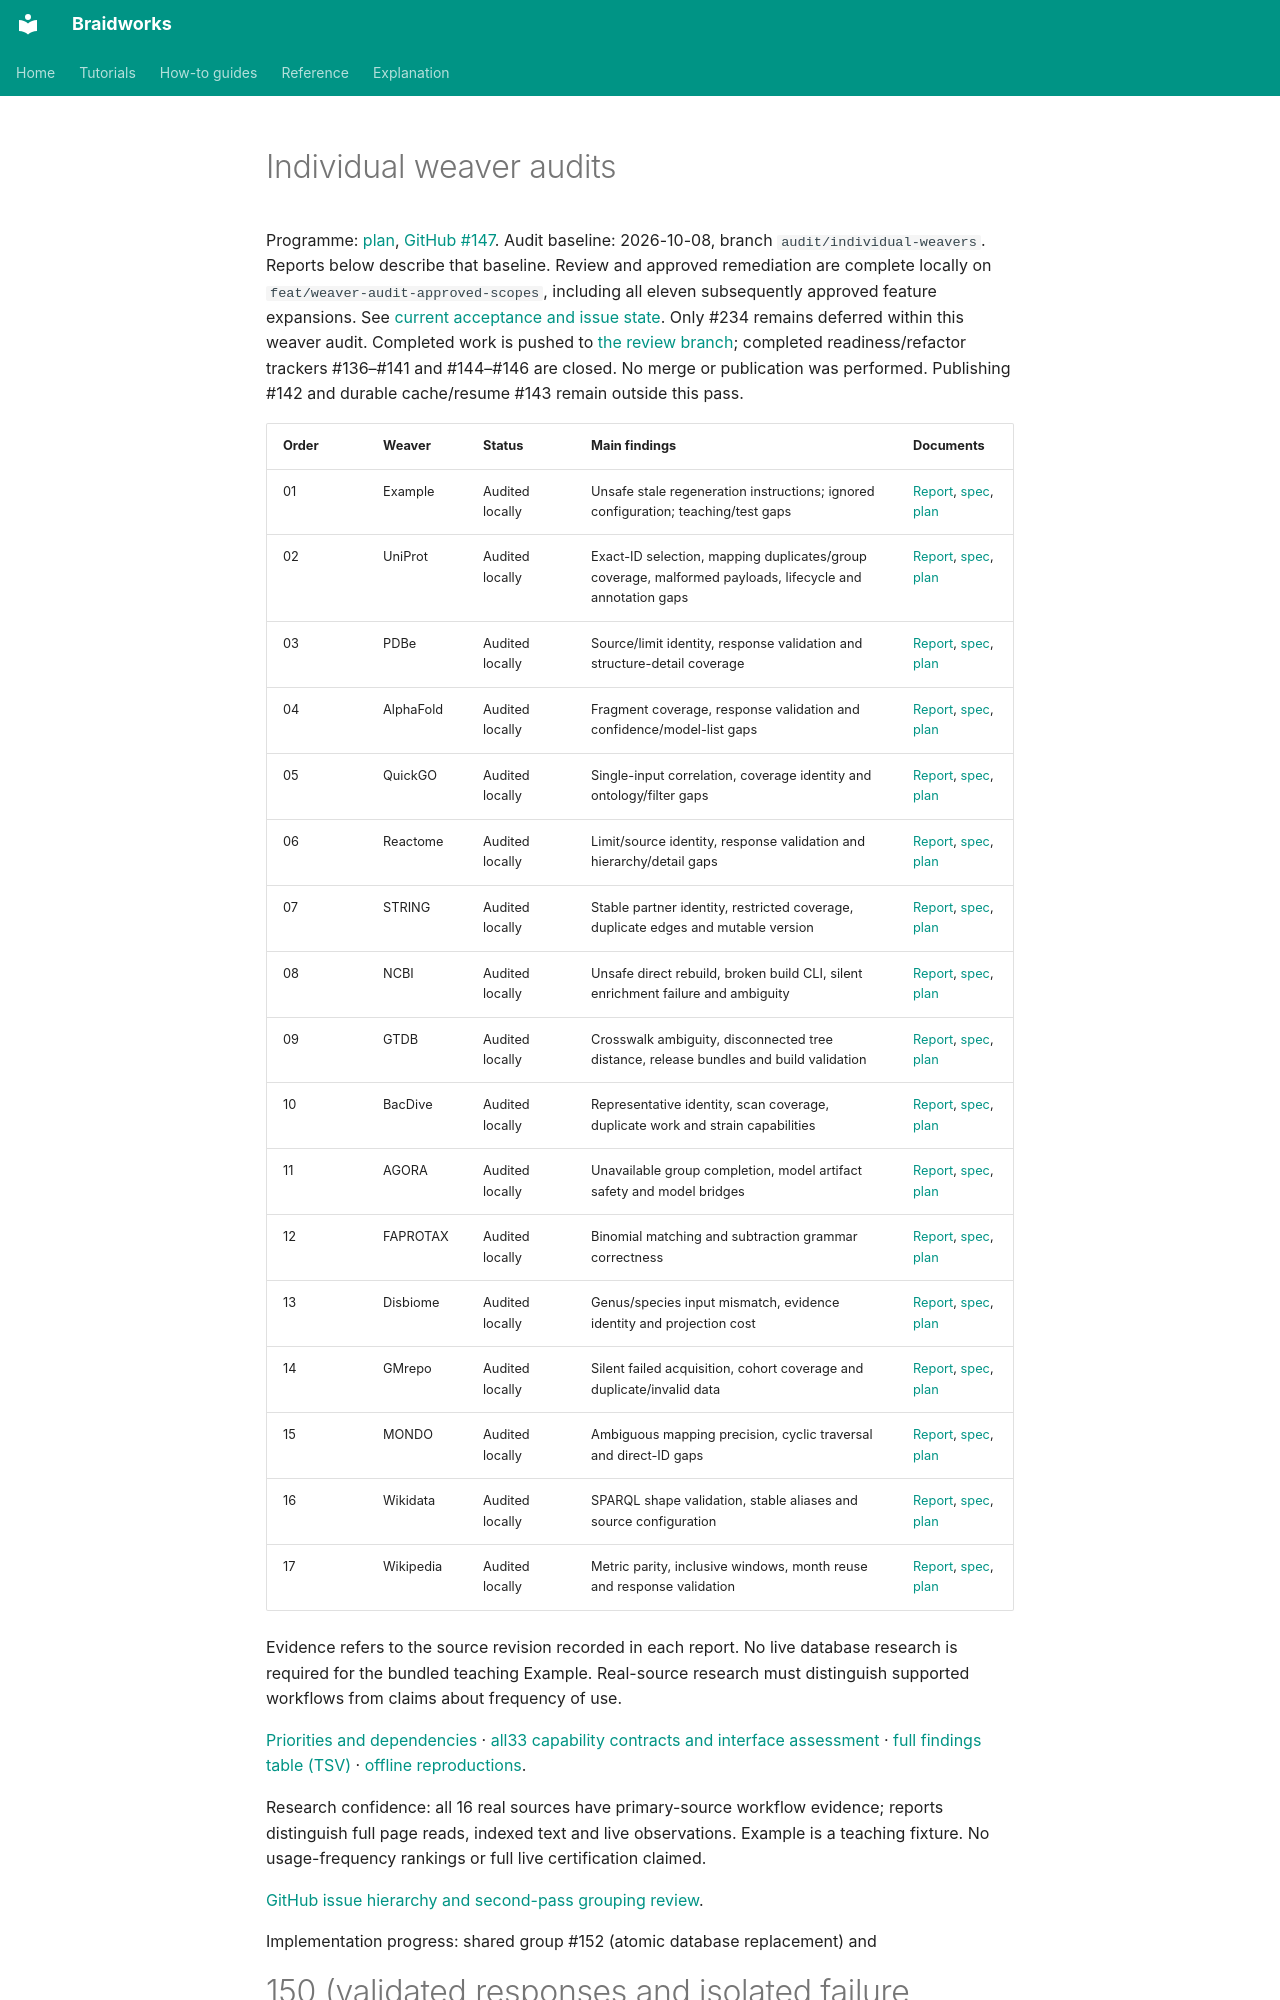

repository: rafaelmdc/braidworks · page: audits/weavers/index.html · generator: mkdocs

# Individual weaver audits

Programme: [plan](../weavers.plan.md), [GitHub #147](https://github.com/rafaelmdc/braidworks/issues/147).
Audit baseline: 2026-10-08, branch `audit/individual-weavers`. Reports below describe
that baseline. Review and approved remediation are complete locally on
`feat/weaver-audit-approved-scopes`, including all eleven subsequently approved
feature expansions. See [current acceptance and issue state](remaining-features.plan.md).
Only #234 remains deferred within this weaver audit. Completed work is pushed to
[the review branch](https://github.com/rafaelmdc/braidworks/tree/feat/weaver-audit-approved-scopes);
completed readiness/refactor trackers #136–#141 and #144–#146 are closed. No merge
or publication was performed.
Publishing #142 and durable cache/resume #143 remain outside this pass.

| Order | Weaver | Status | Main findings | Documents |
|---|---|---|---|---|
| 01 | Example | Audited locally | Unsafe stale regeneration instructions; ignored configuration; teaching/test gaps | [Report](example.audit.md), [spec](example.spec.md), [plan](example.plan.md) |
| 02 | UniProt | Audited locally | Exact-ID selection, mapping duplicates/group coverage, malformed payloads, lifecycle and annotation gaps | [Report](uniprot.audit.md), [spec](uniprot.spec.md), [plan](uniprot.plan.md) |
| 03 | PDBe | Audited locally | Source/limit identity, response validation and structure-detail coverage | [Report](pdbe.audit.md), [spec](pdbe.spec.md), [plan](pdbe.plan.md) |
| 04 | AlphaFold | Audited locally | Fragment coverage, response validation and confidence/model-list gaps | [Report](alphafold.audit.md), [spec](alphafold.spec.md), [plan](alphafold.plan.md) |
| 05 | QuickGO | Audited locally | Single-input correlation, coverage identity and ontology/filter gaps | [Report](quickgo.audit.md), [spec](quickgo.spec.md), [plan](quickgo.plan.md) |
| 06 | Reactome | Audited locally | Limit/source identity, response validation and hierarchy/detail gaps | [Report](reactome.audit.md), [spec](reactome.spec.md), [plan](reactome.plan.md) |
| 07 | STRING | Audited locally | Stable partner identity, restricted coverage, duplicate edges and mutable version | [Report](string.audit.md), [spec](string.spec.md), [plan](string.plan.md) |
| 08 | NCBI | Audited locally | Unsafe direct rebuild, broken build CLI, silent enrichment failure and ambiguity | [Report](ncbi.audit.md), [spec](ncbi.spec.md), [plan](ncbi.plan.md) |
| 09 | GTDB | Audited locally | Crosswalk ambiguity, disconnected tree distance, release bundles and build validation | [Report](gtdb.audit.md), [spec](gtdb.spec.md), [plan](gtdb.plan.md) |
| 10 | BacDive | Audited locally | Representative identity, scan coverage, duplicate work and strain capabilities | [Report](bacdive.audit.md), [spec](bacdive.spec.md), [plan](bacdive.plan.md) |
| 11 | AGORA | Audited locally | Unavailable group completion, model artifact safety and model bridges | [Report](agora.audit.md), [spec](agora.spec.md), [plan](agora.plan.md) |
| 12 | FAPROTAX | Audited locally | Binomial matching and subtraction grammar correctness | [Report](faprotax.audit.md), [spec](faprotax.spec.md), [plan](faprotax.plan.md) |
| 13 | Disbiome | Audited locally | Genus/species input mismatch, evidence identity and projection cost | [Report](disbiome.audit.md), [spec](disbiome.spec.md), [plan](disbiome.plan.md) |
| 14 | GMrepo | Audited locally | Silent failed acquisition, cohort coverage and duplicate/invalid data | [Report](gmrepo.audit.md), [spec](gmrepo.spec.md), [plan](gmrepo.plan.md) |
| 15 | MONDO | Audited locally | Ambiguous mapping precision, cyclic traversal and direct-ID gaps | [Report](mondo.audit.md), [spec](mondo.spec.md), [plan](mondo.plan.md) |
| 16 | Wikidata | Audited locally | SPARQL shape validation, stable aliases and source configuration | [Report](wikidata.audit.md), [spec](wikidata.spec.md), [plan](wikidata.plan.md) |
| 17 | Wikipedia | Audited locally | Metric parity, inclusive windows, month reuse and response validation | [Report](wikipedia.audit.md), [spec](wikipedia.spec.md), [plan](wikipedia.plan.md) |

Evidence refers to the source revision recorded in each report. No live database
research is required for the bundled teaching Example. Real-source research must
distinguish supported workflows from claims about frequency of use.

[Priorities and dependencies](summary.md) · [all33 capability contracts and interface assessment](coverage.md) · [full findings table (TSV)](findings.tsv) · [offline reproductions](../reproductions/README.md).
